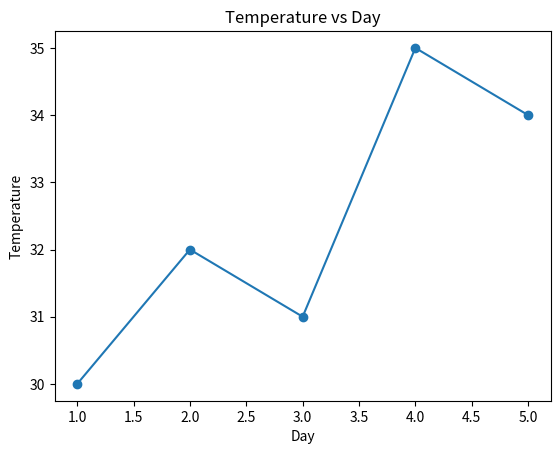
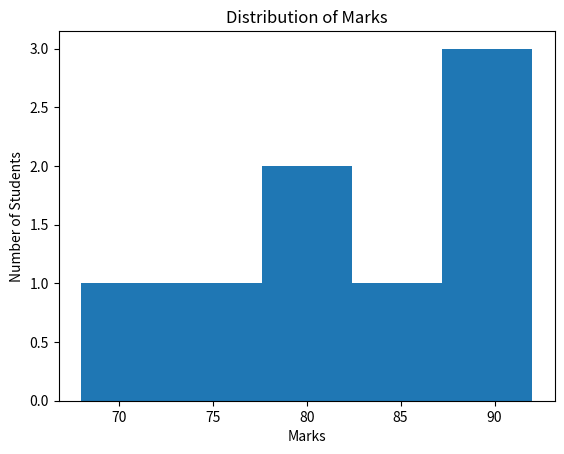
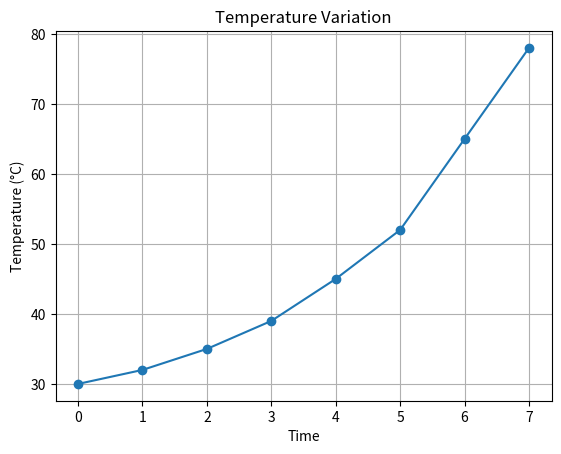
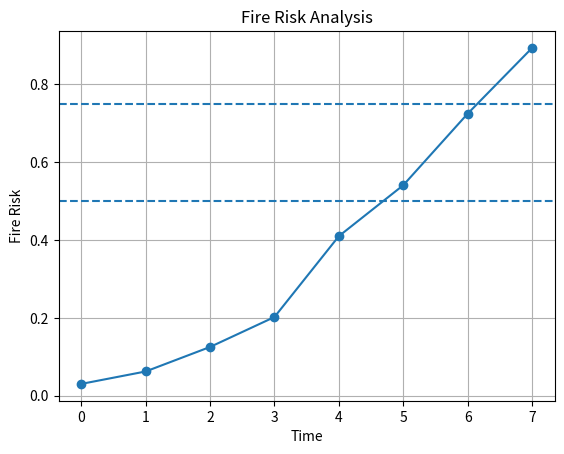

The matplotlib source for these figures, in order:
# -*- coding: utf-8 -*-
"""libraries.ipynb

Automatically generated by Colab.

Original file is located at
    https://colab.research.google.com/drive/1Vply0h_ShqKnmeTbiOzIyQBDKdgwTOLC
"""

import numpy as np

marks = np.array([75, 82, 68, 90, 85])

print("Marks:", marks)
print("Mean:", np.mean(marks))
print("Maximum:", np.max(marks))
print("Minimum:", np.min(marks))
print("Standard Deviation:", np.std(marks))

import pandas as pd

data = {
    "Name": ["Ayushi", "Rahul", "Priya", "Aman"],
    "Marks": [85, 78, 92, 70],
    "Age": [20, 21, 20, 22]
}

df = pd.DataFrame(data)

print(df)
print("\nAverage Marks:", df["Marks"].mean())
print("\nStudents with marks above 80:")
print(df[df["Marks"] > 80])

import matplotlib.pyplot as plt

days = [1, 2, 3, 4, 5]
temperature = [30, 32, 31, 35, 34]

plt.plot(days, temperature, marker="o")
plt.xlabel("Day")
plt.ylabel("Temperature")
plt.title("Temperature vs Day")
plt.show()

from scipy import stats

marks = [75, 82, 68, 90, 85, 78, 92]

mean = stats.tmean(marks)
median = stats.scoreatpercentile(marks, 50)
mode = stats.mode(marks)

print("Mean:", mean)
print("Median:", median)
print("Mode:", mode.mode)

import numpy as np
import pandas as pd
import matplotlib.pyplot as plt
from scipy import stats

marks = np.array([75, 82, 68, 90, 85, 78, 92, 88])

df = pd.DataFrame({"Marks": marks})

print(df)
print("\nMean:", np.mean(marks))
print("Maximum:", np.max(marks))
print("Minimum:", np.min(marks))
print("Standard Deviation:", np.std(marks))

print("\nDescriptive Statistics:")
print(stats.describe(marks))

plt.hist(marks, bins=5)
plt.xlabel("Marks")
plt.ylabel("Number of Students")
plt.title("Distribution of Marks")
plt.show()

import numpy as np
import pandas as pd
import matplotlib.pyplot as plt
from scipy import stats

# Sensor readings
time = np.array([0, 1, 2, 3, 4, 5, 6, 7])

temperature = np.array([30, 32, 35, 39, 45, 52, 65, 78])
smoke = np.array([10, 12, 15, 20, 30, 45, 65, 80])
distance = np.array([100, 95, 80, 65, 50, 35, 25, 15])
flame = np.array([0, 0, 0, 0, 1, 1, 1, 1])

# Create DataFrame
data = pd.DataFrame({
    "Time": time,
    "Temperature": temperature,
    "Smoke": smoke,
    "Distance": distance,
    "Flame": flame
})

print(data)

# Calculate normalized risk values
temp_risk = np.clip((temperature - 30) / 50, 0, 1)
smoke_risk = np.clip(smoke / 100, 0, 1)
distance_risk = np.clip((100 - distance) / 100, 0, 1)

# Overall fire risk
fire_risk = (
    0.4 * temp_risk +
    0.3 * smoke_risk +
    0.2 * distance_risk +
    0.1 * flame
)

data["Fire_Risk"] = fire_risk

# Robot decision
def robot_decision(risk):

    if risk >= 0.75:
        return "EXTINGUISH FIRE"

    elif risk >= 0.50:
        return "APPROACH FIRE"

    elif risk >= 0.25:
        return "SEARCH AREA"

    else:
        return "MOVE / SAFE"

data["Robot_Action"] = data["Fire_Risk"].apply(robot_decision)

print("\nRobot Decisions:")
print(data[["Time", "Fire_Risk", "Robot_Action"]])

# Statistical analysis
print("\nSensor Statistics:")
print(stats.describe(temperature))

# Plot temperature
plt.figure()

plt.plot(time, temperature, marker="o")

plt.xlabel("Time")
plt.ylabel("Temperature (°C)")
plt.title("Temperature Variation")

plt.grid()
plt.show()

# Plot fire risk
plt.figure()

plt.plot(time, fire_risk, marker="o")

plt.axhline(0.75, linestyle="--")
plt.axhline(0.50, linestyle="--")

plt.xlabel("Time")
plt.ylabel("Fire Risk")
plt.title("Fire Risk Analysis")

plt.grid()
plt.show()
